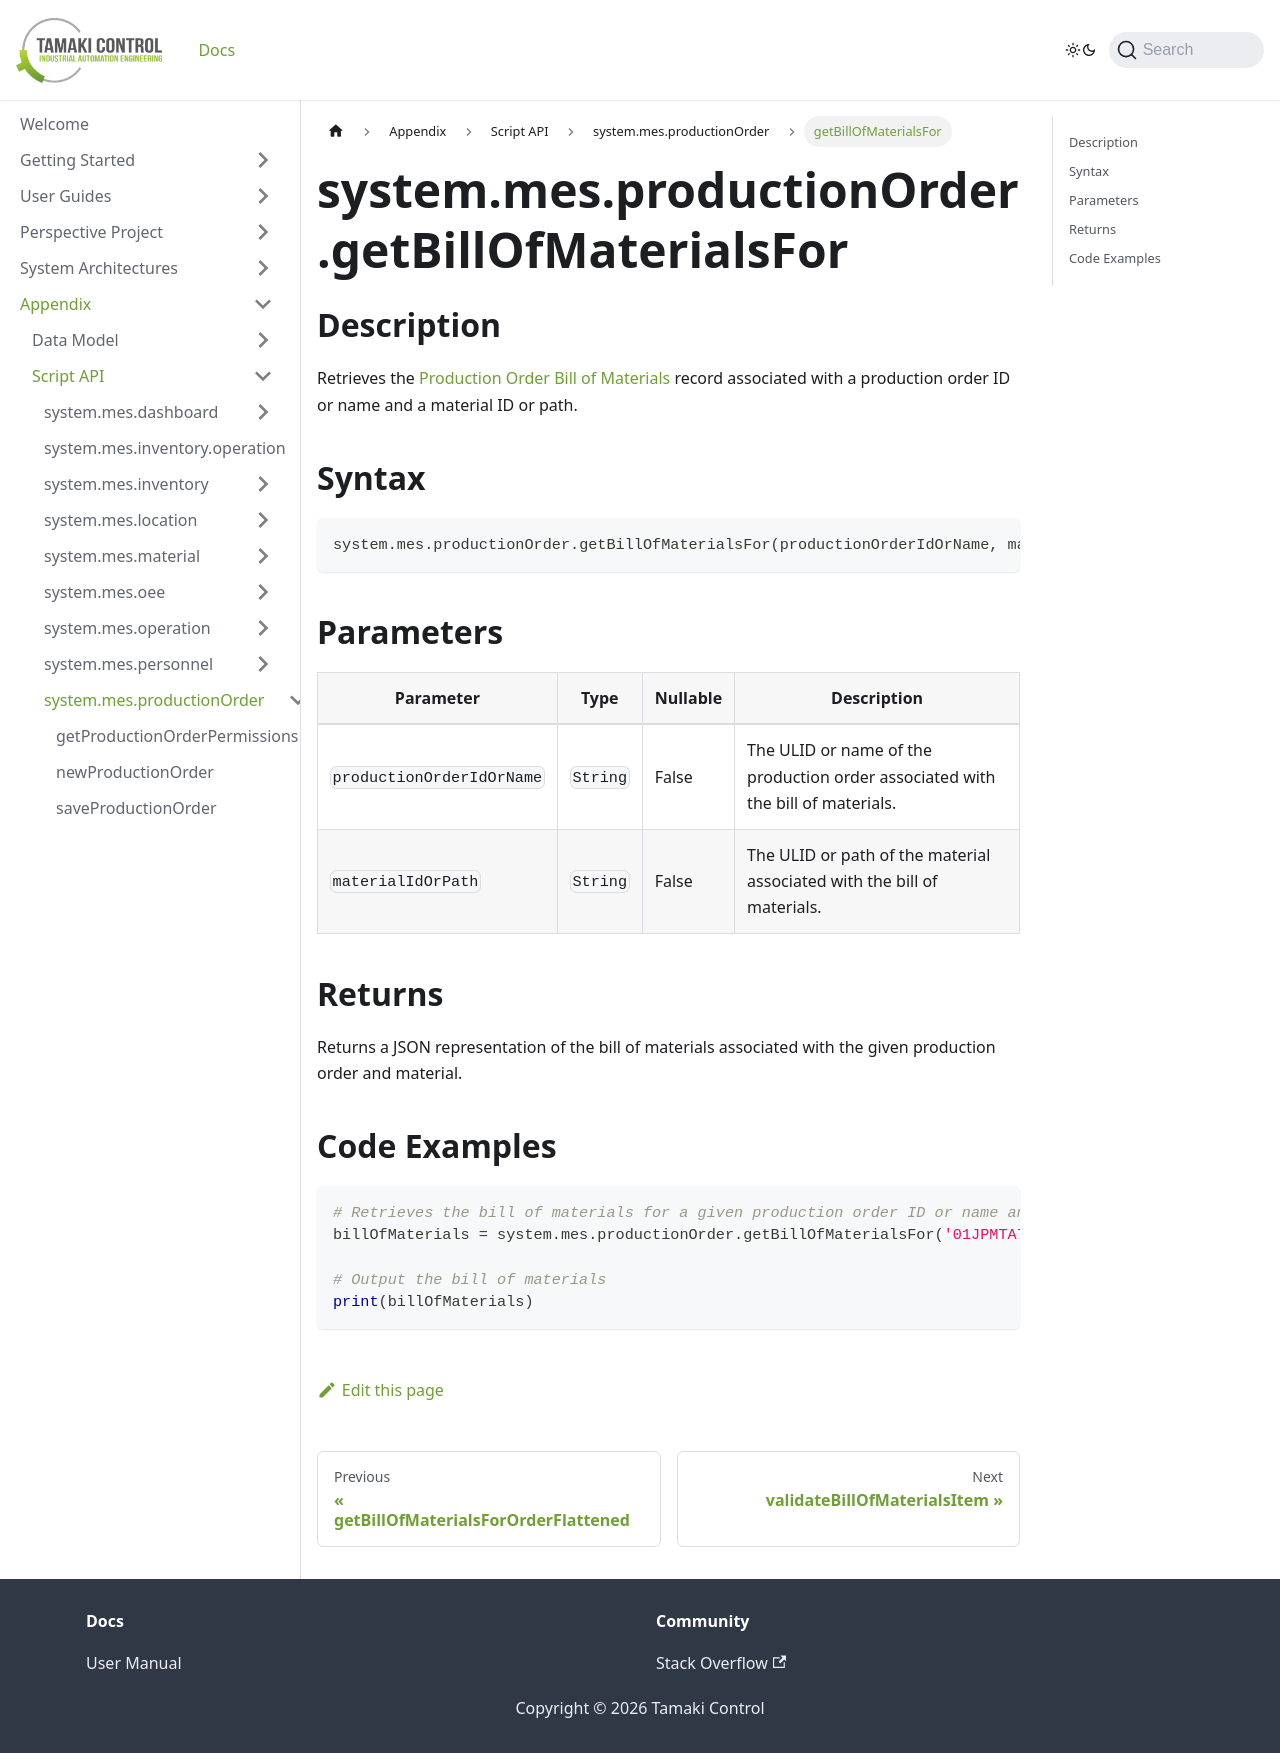

repository: TamakiControl/tamaki-mes-docs · page: docs/appendix/script-api/production-order-script-api/get-bill-of-materials-for/index.html · generator: docusaurus

---
sidebar_position: 36
title: "getBillOfMaterialsFor"
description: "Retrieves the bill of materials given a production order object and a material object."
---

# system.mes.productionOrder.getBillOfMaterialsFor

## Description

Retrieves the [Production Order Bill of Materials](../../data-model/production-order-model/production-order-bill-of-material) record associated with a production order ID or name and a material ID or path.

## Syntax

```python
system.mes.productionOrder.getBillOfMaterialsFor(productionOrderIdOrName, materialIdOrPath)
```

## Parameters

| Parameter                 | Type      | Nullable | Description                                                                     |
|---------------------------|-----------|----------|---------------------------------------------------------------------------------|
| `productionOrderIdOrName` | `String`  | False    | The ULID or name of the production order associated with the bill of materials. |
| `materialIdOrPath`        | `String`  | False    | The ULID or path of the material associated with the bill of materials.         |

## Returns

Returns a JSON representation of the bill of materials associated with the given production order and material.

## Code Examples

```python
# Retrieves the bill of materials for a given production order ID or name and material ID or path
billOfMaterials = system.mes.productionOrder.getBillOfMaterialsFor('01JPMTA7K3-E8EHA4MD-7C304P4Z', '01JCH3ENGW-82KJDZDR-JHGYCXQN')

# Output the bill of materials
print(billOfMaterials)
```
